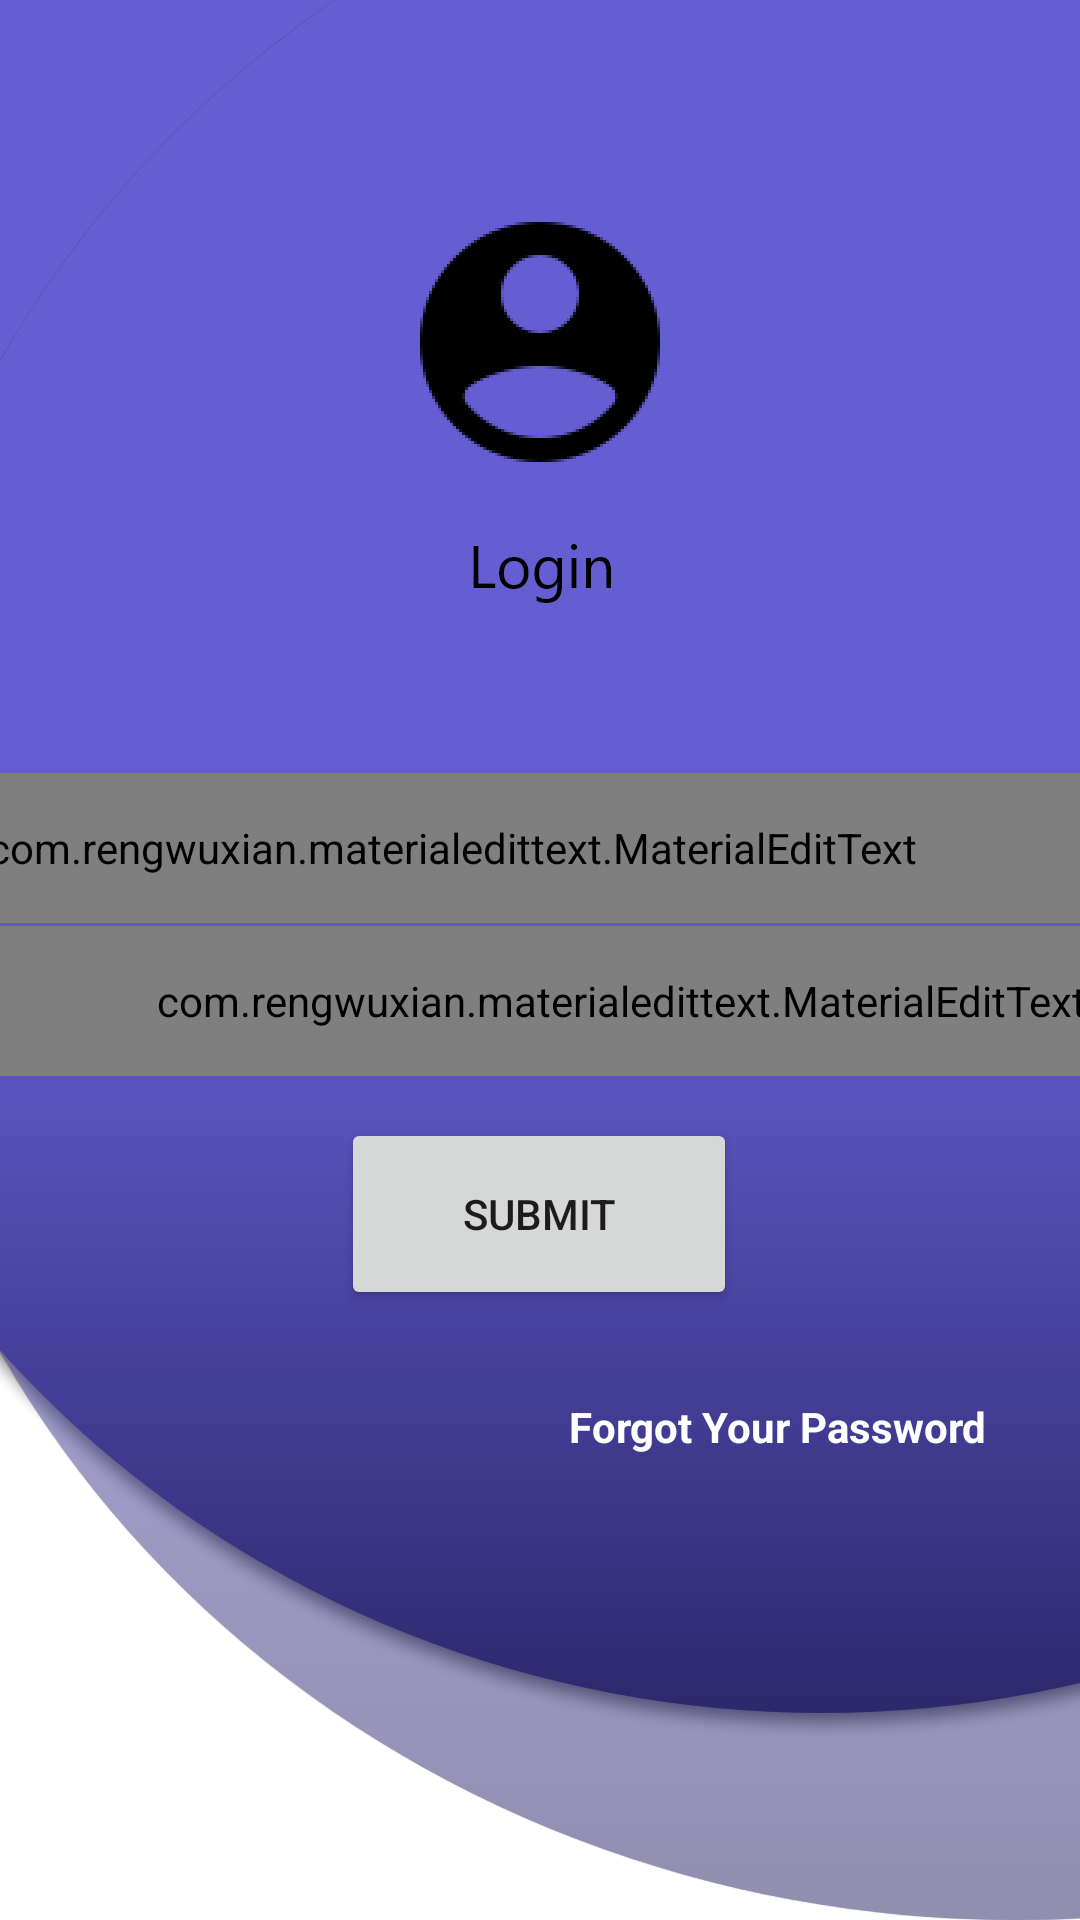

Write the Android layout XML for this screen, with the resource values it uses.
<!-- AndroidManifest.xml: application theme Theme.SMA -->
<!-- res/layout/activity_login.xml -->
<?xml version="1.0" encoding="utf-8"?>
<androidx.constraintlayout.widget.ConstraintLayout xmlns:android="http://schemas.android.com/apk/res/android"
    xmlns:app="http://schemas.android.com/apk/res-auto"
    xmlns:tools="http://schemas.android.com/tools"
    android:layout_width="match_parent"
    android:layout_height="match_parent"
    android:background="@drawable/templogin"
    tools:context=".LoginActivity">


    <com.rengwuxian.materialedittext.MaterialEditText
        android:id="@+id/email"
        android:layout_width="419dp"
        android:layout_height="50dp"
        android:hint="E-mail ID"
        android:inputType="textEmailAddress"
        app:layout_constraintBottom_toBottomOf="parent"
        app:layout_constraintEnd_toEndOf="parent"
        app:layout_constraintHorizontal_bias="1.0"
        app:layout_constraintStart_toStartOf="parent"
        app:layout_constraintTop_toTopOf="parent"
        app:layout_constraintVertical_bias="0.437" />

    <com.rengwuxian.materialedittext.MaterialEditText
        android:id="@+id/password"
        android:layout_width="414dp"
        android:layout_height="50dp"
        android:hint="Password"
        android:inputType="textPassword"
        app:layout_constraintBottom_toBottomOf="parent"
        app:layout_constraintEnd_toEndOf="parent"
        app:layout_constraintHorizontal_bias="0.0"
        app:layout_constraintStart_toStartOf="parent"
        app:layout_constraintTop_toTopOf="parent"
        app:layout_constraintVertical_bias="0.523"
        app:passwordToggleEnabled="true" />

    <Button
        android:id="@+id/btn_login"
        android:layout_width="132dp"
        android:layout_height="64dp"
        android:text="Submit"
        app:layout_constraintBottom_toBottomOf="parent"
        app:layout_constraintEnd_toEndOf="parent"
        app:layout_constraintHorizontal_bias="0.498"
        app:layout_constraintStart_toStartOf="parent"
        app:layout_constraintTop_toTopOf="parent"
        app:layout_constraintVertical_bias="0.647" />

    <TextView
        android:id="@+id/forgot_password"
        android:layout_width="155dp"
        android:layout_height="21dp"
        android:layout_gravity="end"
        android:gravity="center"
        android:text="Forgot Your Password"
        android:textColor="#fff"
        android:textColorHint="@color/white"
        android:textStyle="bold"
        app:layout_constraintBottom_toBottomOf="parent"
        app:layout_constraintEnd_toEndOf="parent"
        app:layout_constraintHorizontal_bias="0.886"
        app:layout_constraintStart_toStartOf="parent"
        app:layout_constraintTop_toBottomOf="@+id/btn_login"
        app:layout_constraintVertical_bias="0.156" />
</androidx.constraintlayout.widget.ConstraintLayout>
<!-- resources referenced by this layout -->
<resources>
  <color name="white">#FFFFFFFF</color>
  <!-- drawable templogin: png bitmap (drawable-hdpi, 39571 bytes) -->
  <style name="Theme.SMA" parent="Theme.MaterialComponents.DayNight.NoActionBar">
          
          <item name="colorPrimary">@color/purple_500</item>
          <item name="colorPrimaryVariant">@color/purple_700</item>
          <item name="colorOnPrimary">@color/white</item>
          
          <item name="colorSecondary">@color/teal_200</item>
          <item name="colorSecondaryVariant">@color/teal_700</item>
          <item name="colorOnSecondary">@color/black</item>
          
          <item name="android:statusBarColor" tools:targetApi="l">?attr/colorPrimaryVariant</item>
          
  
      </style>
  <color name="purple_500">#FF6200EE</color>
  <color name="purple_700">#FF3700B3</color>
  <color name="teal_200">#144E50</color>
  <color name="teal_700">#FF018786</color>
  <color name="black">#FF000000</color>
</resources>
